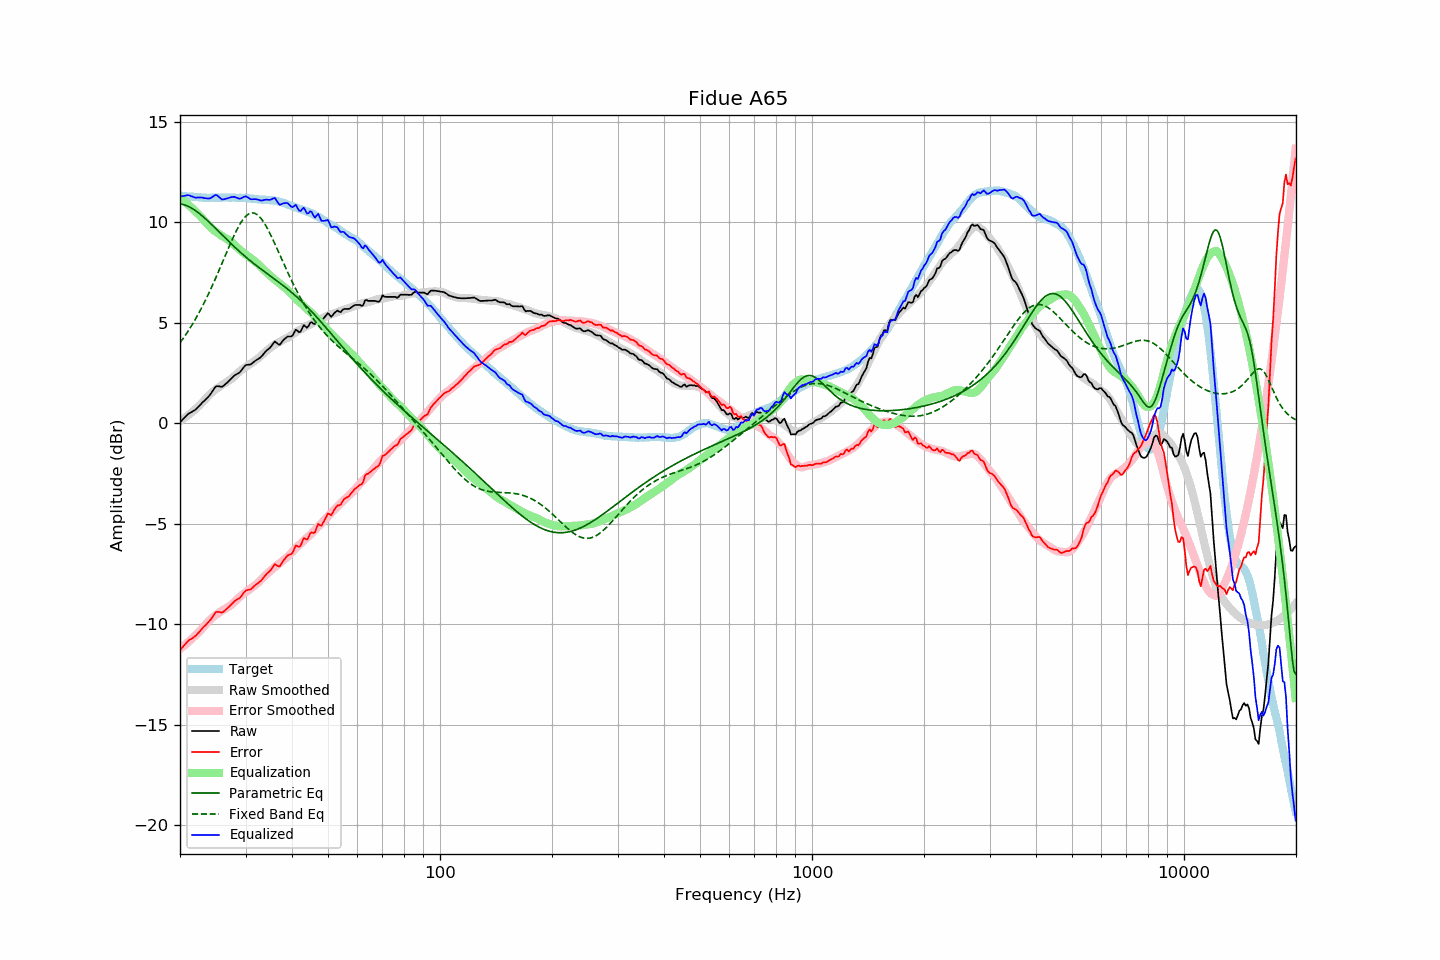

Values plotted in this chart, from the file beside it:
frequency, raw, error, smoothed, error_smoothed, equalization, parametric_eq, fixed_band_eq, equalized_raw, equalized_smoothed, target
20.00, 0.04, -11.29, 0.11, -11.23, 11.23, 10.92, 4.01, 11.27, 11.34, 11.34
20.20, 0.13, -11.19, 0.17, -11.16, 11.16, 10.91, 4.12, 11.30, 11.33, 11.33
20.40, 0.21, -11.10, 0.22, -11.10, 11.10, 10.89, 4.23, 11.31, 11.32, 11.32
20.61, 0.30, -11.01, 0.28, -11.03, 11.03, 10.87, 4.34, 11.33, 11.31, 11.31
20.81, 0.38, -10.91, 0.34, -10.96, 10.96, 10.84, 4.46, 11.35, 11.30, 11.29
21.02, 0.46, -10.83, 0.40, -10.89, 10.89, 10.80, 4.58, 11.36, 11.29, 11.29
21.23, 0.51, -10.77, 0.46, -10.82, 10.82, 10.76, 4.71, 11.34, 11.28, 11.28
21.44, 0.55, -10.74, 0.53, -10.75, 10.75, 10.72, 4.84, 11.30, 11.28, 11.29
21.66, 0.60, -10.68, 0.59, -10.68, 10.68, 10.67, 4.97, 11.28, 11.27, 11.28
21.87, 0.64, -10.62, 0.66, -10.60, 10.60, 10.62, 5.10, 11.24, 11.26, 11.27
22.09, 0.70, -10.55, 0.74, -10.52, 10.52, 10.57, 5.24, 11.23, 11.26, 11.26
22.31, 0.79, -10.46, 0.81, -10.44, 10.44, 10.51, 5.38, 11.24, 11.25, 11.26
22.54, 0.87, -10.37, 0.88, -10.37, 10.37, 10.44, 5.53, 11.24, 11.25, 11.25
22.76, 0.95, -10.29, 0.96, -10.28, 10.28, 10.38, 5.68, 11.24, 11.24, 11.24
22.99, 1.04, -10.19, 1.05, -10.19, 10.19, 10.31, 5.83, 11.24, 11.24, 11.23
23.22, 1.11, -10.11, 1.14, -10.10, 10.10, 10.24, 5.99, 11.21, 11.23, 11.22
23.45, 1.19, -10.04, 1.22, -10.01, 10.01, 10.17, 6.15, 11.20, 11.23, 11.23
23.69, 1.27, -9.95, 1.31, -9.92, 9.92, 10.10, 6.32, 11.19, 11.23, 11.22
23.92, 1.36, -9.86, 1.40, -9.83, 9.83, 10.02, 6.49, 11.19, 11.23, 11.22
24.16, 1.45, -9.77, 1.47, -9.75, 9.75, 9.95, 6.66, 11.21, 11.23, 11.23
24.40, 1.58, -9.66, 1.55, -9.68, 9.68, 9.87, 6.83, 11.26, 11.23, 11.24
24.65, 1.69, -9.54, 1.61, -9.61, 9.61, 9.79, 7.01, 11.31, 11.23, 11.23
24.89, 1.81, -9.42, 1.68, -9.55, 9.55, 9.71, 7.19, 11.37, 11.23, 11.23
25.14, 1.85, -9.38, 1.73, -9.50, 9.50, 9.63, 7.38, 11.35, 11.23, 11.23
25.39, 1.84, -9.39, 1.79, -9.44, 9.44, 9.55, 7.56, 11.28, 11.23, 11.23
25.65, 1.83, -9.39, 1.85, -9.39, 9.39, 9.47, 7.75, 11.22, 11.23, 11.23
25.91, 1.81, -9.42, 1.90, -9.33, 9.33, 9.39, 7.94, 11.14, 11.24, 11.23
26.16, 1.86, -9.38, 1.96, -9.28, 9.28, 9.31, 8.13, 11.14, 11.24, 11.24
26.43, 1.93, -9.31, 2.00, -9.23, 9.23, 9.24, 8.32, 11.17, 11.24, 11.24
26.69, 2.00, -9.23, 2.05, -9.19, 9.19, 9.16, 8.51, 11.19, 11.24, 11.24
26.96, 2.07, -9.16, 2.10, -9.14, 9.14, 9.08, 8.70, 11.21, 11.24, 11.24
27.23, 2.15, -9.08, 2.15, -9.08, 9.08, 9.00, 8.88, 11.24, 11.23, 11.23
27.50, 2.23, -9.00, 2.21, -9.02, 9.02, 8.92, 9.06, 11.26, 11.23, 11.23
27.77, 2.31, -8.92, 2.28, -8.95, 8.95, 8.85, 9.24, 11.27, 11.23, 11.24
28.05, 2.39, -8.84, 2.36, -8.88, 8.88, 8.77, 9.41, 11.27, 11.23, 11.24
28.33, 2.43, -8.79, 2.43, -8.80, 8.80, 8.70, 9.58, 11.23, 11.23, 11.22
28.62, 2.48, -8.74, 2.51, -8.72, 8.72, 8.62, 9.73, 11.21, 11.23, 11.22
28.90, 2.52, -8.70, 2.58, -8.65, 8.65, 8.55, 9.87, 11.17, 11.23, 11.23
29.19, 2.61, -8.61, 2.64, -8.58, 8.58, 8.48, 10.01, 11.20, 11.22, 11.22
29.48, 2.72, -8.50, 2.70, -8.52, 8.52, 8.41, 10.12, 11.24, 11.22, 11.22
29.78, 2.82, -8.40, 2.76, -8.45, 8.45, 8.34, 10.23, 11.28, 11.22, 11.22
30.08, 2.90, -8.32, 2.81, -8.40, 8.40, 8.27, 10.31, 11.30, 11.21, 11.22
30.38, 2.91, -8.30, 2.87, -8.34, 8.34, 8.21, 10.38, 11.25, 11.20, 11.21
30.68, 2.92, -8.27, 2.92, -8.28, 8.28, 8.14, 10.43, 11.20, 11.20, 11.20
30.99, 2.93, -8.26, 2.97, -8.22, 8.22, 8.07, 10.46, 11.15, 11.19, 11.19
31.30, 2.99, -8.19, 3.02, -8.16, 8.16, 8.01, 10.47, 11.15, 11.18, 11.18
31.61, 3.06, -8.11, 3.08, -8.10, 8.10, 7.95, 10.46, 11.16, 11.17, 11.18
31.93, 3.12, -8.04, 3.13, -8.03, 8.03, 7.88, 10.43, 11.16, 11.17, 11.16
32.24, 3.17, -7.98, 3.19, -7.97, 7.97, 7.82, 10.39, 11.14, 11.16, 11.16
32.57, 3.22, -7.92, 3.25, -7.90, 7.90, 7.76, 10.32, 11.12, 11.15, 11.14
32.89, 3.27, -7.86, 3.32, -7.82, 7.82, 7.70, 10.23, 11.09, 11.14, 11.14
33.22, 3.35, -7.78, 3.40, -7.73, 7.73, 7.64, 10.13, 11.09, 11.14, 11.13
33.55, 3.45, -7.67, 3.48, -7.65, 7.65, 7.58, 10.02, 11.11, 11.13, 11.13
33.89, 3.55, -7.58, 3.55, -7.57, 7.57, 7.52, 9.89, 11.13, 11.13, 11.13
34.23, 3.63, -7.48, 3.62, -7.50, 7.50, 7.46, 9.75, 11.13, 11.12, 11.11
34.57, 3.69, -7.42, 3.68, -7.43, 7.43, 7.40, 9.60, 11.12, 11.11, 11.11
34.92, 3.76, -7.34, 3.74, -7.36, 7.36, 7.35, 9.44, 11.12, 11.11, 11.10
35.27, 3.86, -7.24, 3.81, -7.29, 7.29, 7.29, 9.28, 11.15, 11.10, 11.11
35.62, 3.97, -7.12, 3.87, -7.22, 7.22, 7.23, 9.11, 11.19, 11.09, 11.09
35.97, 4.07, -7.01, 3.93, -7.15, 7.15, 7.17, 8.94, 11.22, 11.07, 11.08
... 635 more rows
